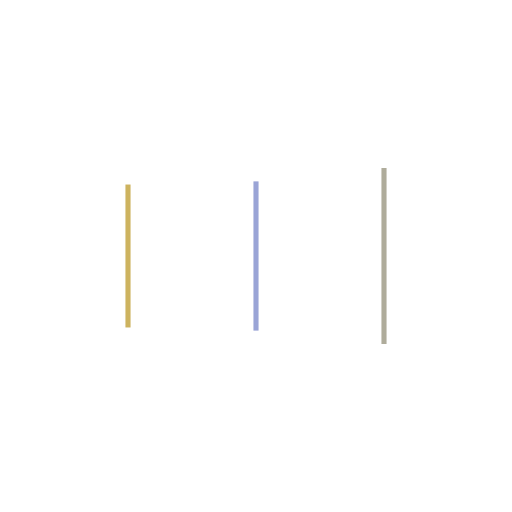
t = 0.00 s
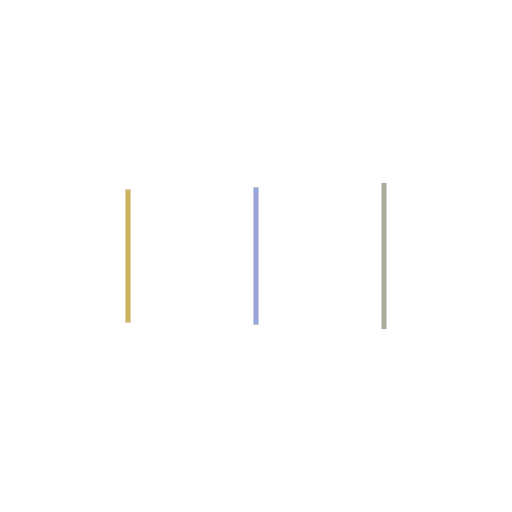
t = 0.13 s
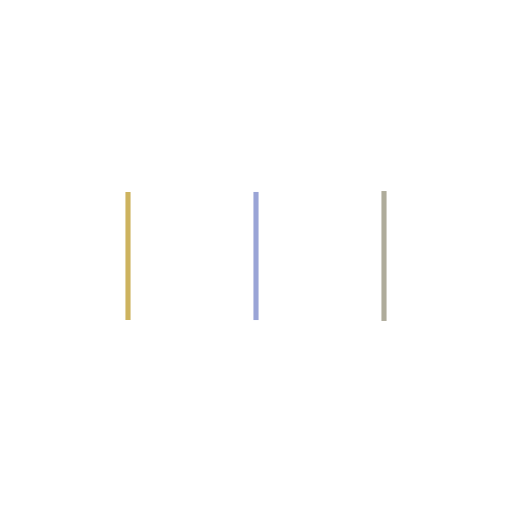
t = 0.38 s
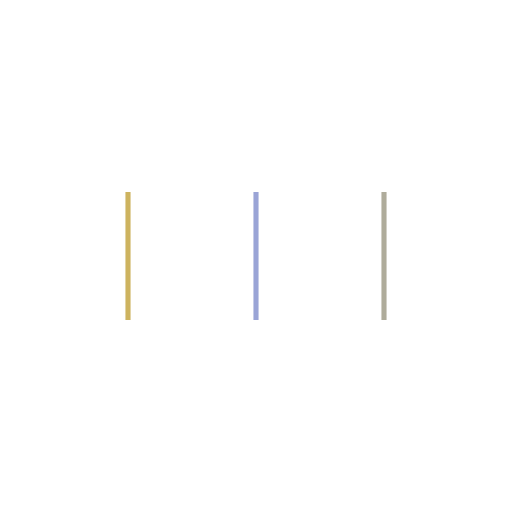
t = 0.50 s
t = 0.63 s: frame unchanged from t = 0.50 s, image omitted
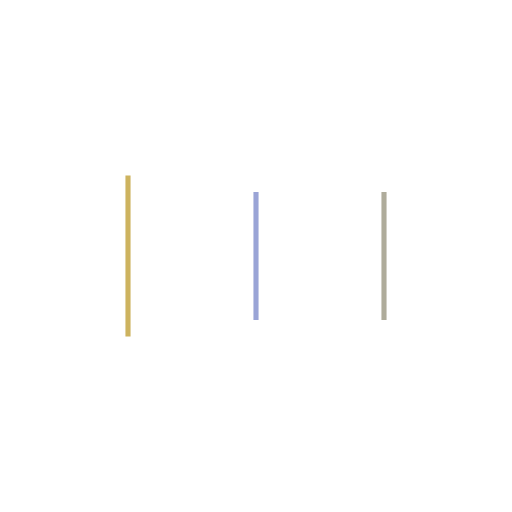
t = 0.88 s

The animated SVG that drew these frames (rendered in a browser with its animation timeline set to each time). Animation: 6 SMIL elements (animate=6); one cycle of 1.00 s, repeats indefinitely.

<?xml version="1.0" encoding="utf-8"?>
<svg xmlns="http://www.w3.org/2000/svg" xmlns:xlink="http://www.w3.org/1999/xlink" style="margin: auto; background: none; display: block; shape-rendering: auto;" width="327px" height="327px" viewBox="0 0 100 100" preserveAspectRatio="xMidYMid">
<rect x="24.5" y="37.5" width="1" height="25" fill="#cdb35f">
  <animate attributeName="y" repeatCount="indefinite" dur="1s" calcMode="spline" keyTimes="0;0.5;1" values="31.25;37.5;37.5" keySplines="0 0.5 0.5 1;0 0.5 0.5 1" begin="-0.2s"></animate>
  <animate attributeName="height" repeatCount="indefinite" dur="1s" calcMode="spline" keyTimes="0;0.5;1" values="37.5;25;25" keySplines="0 0.5 0.5 1;0 0.5 0.5 1" begin="-0.2s"></animate>
</rect>
<rect x="49.5" y="37.5" width="1" height="25" fill="#9aa4d6">
  <animate attributeName="y" repeatCount="indefinite" dur="1s" calcMode="spline" keyTimes="0;0.5;1" values="32.8125;37.5;37.5" keySplines="0 0.5 0.5 1;0 0.5 0.5 1" begin="-0.1s"></animate>
  <animate attributeName="height" repeatCount="indefinite" dur="1s" calcMode="spline" keyTimes="0;0.5;1" values="34.375;25;25" keySplines="0 0.5 0.5 1;0 0.5 0.5 1" begin="-0.1s"></animate>
</rect>
<rect x="74.5" y="37.5" width="1" height="25" fill="#afac9b">
  <animate attributeName="y" repeatCount="indefinite" dur="1s" calcMode="spline" keyTimes="0;0.5;1" values="32.8125;37.5;37.5" keySplines="0 0.5 0.5 1;0 0.5 0.5 1"></animate>
  <animate attributeName="height" repeatCount="indefinite" dur="1s" calcMode="spline" keyTimes="0;0.5;1" values="34.375;25;25" keySplines="0 0.5 0.5 1;0 0.5 0.5 1"></animate>
</rect>
<!-- [ldio] generated by https://loading.io/ --></svg>
